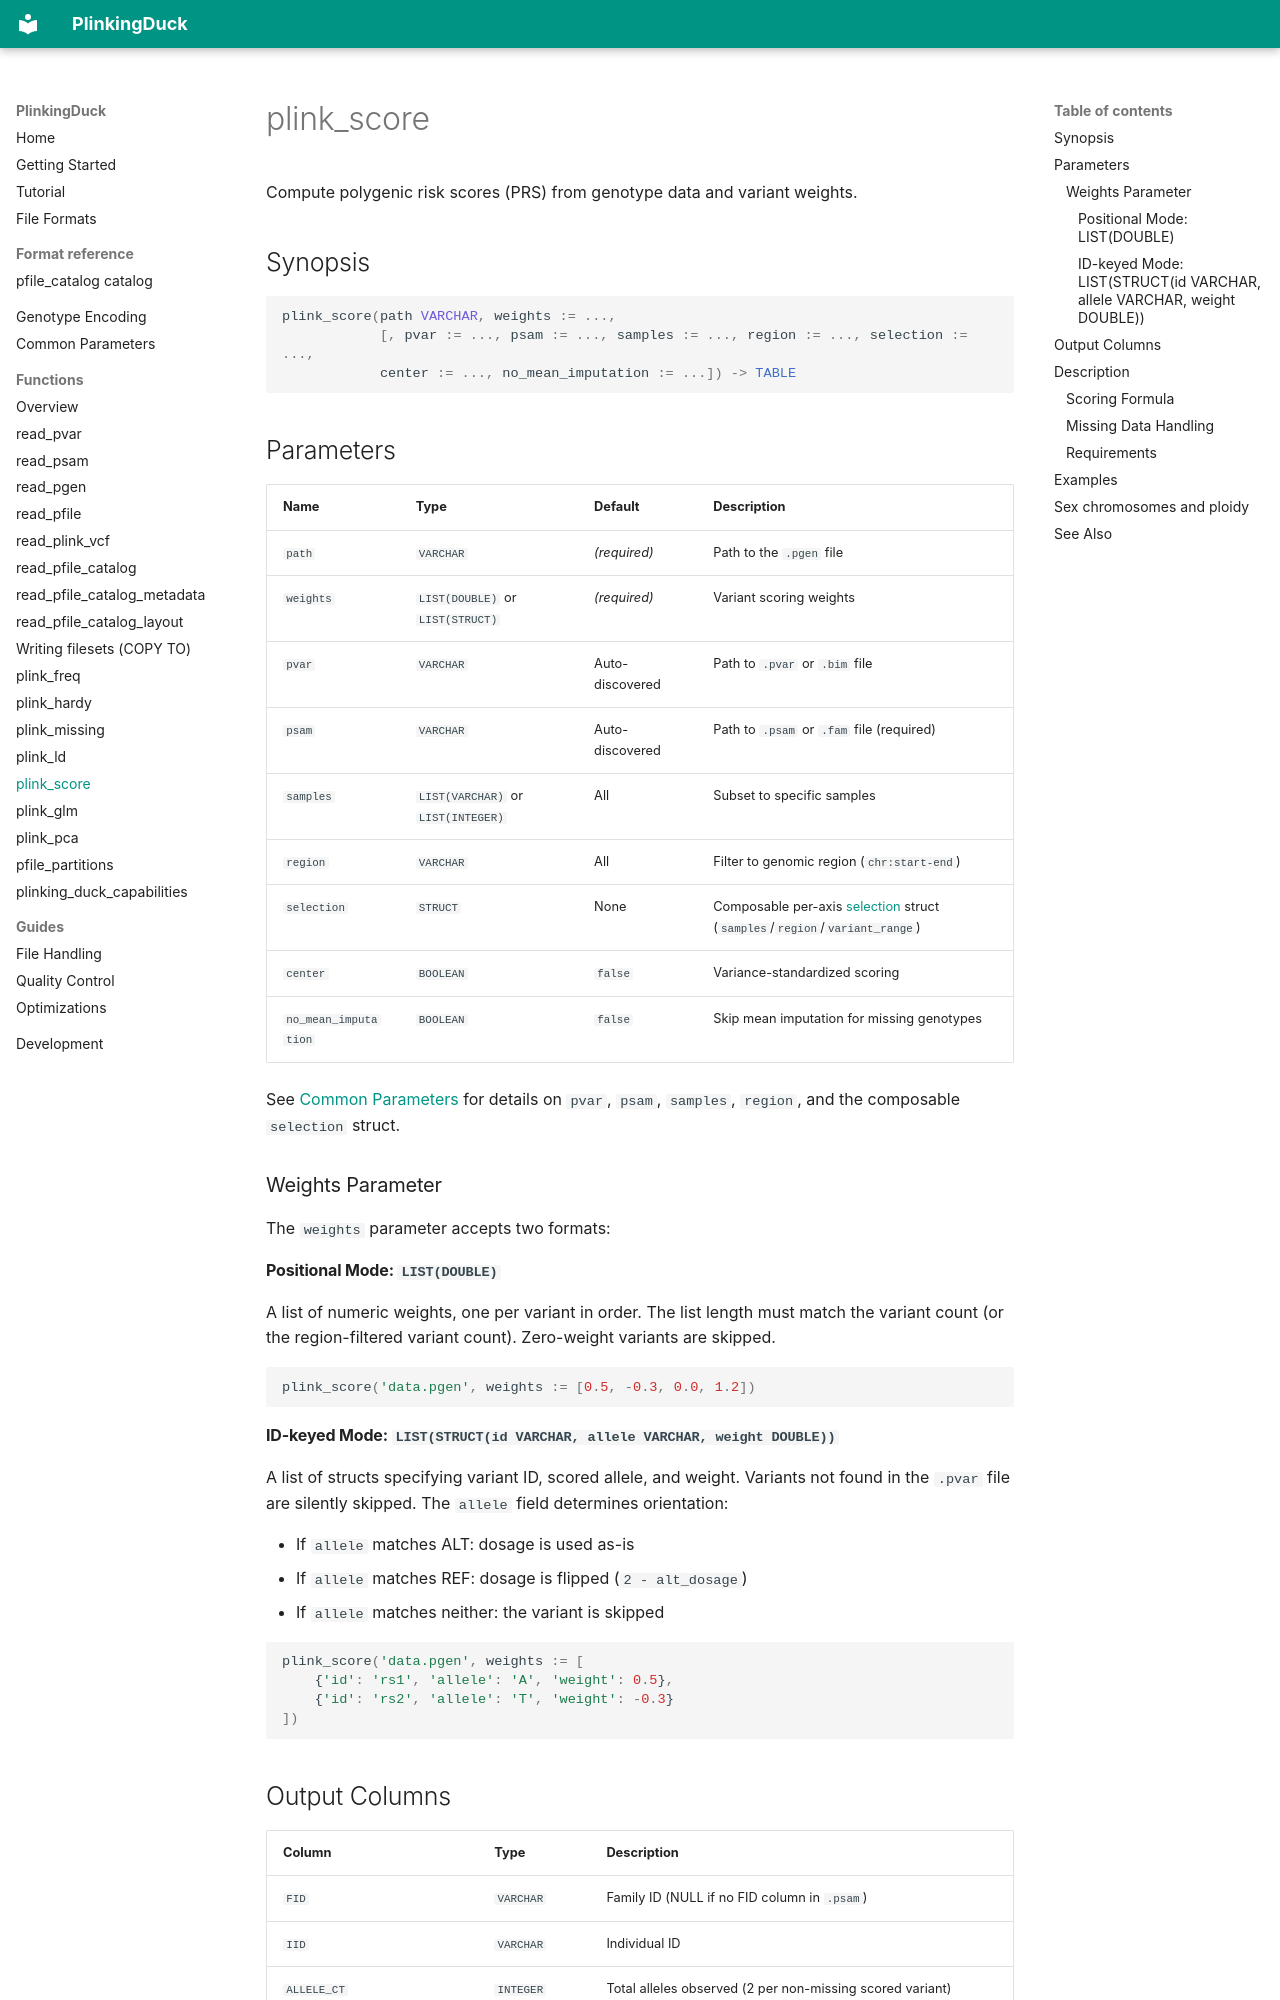

repository: teaguesterling/plinking_duck · page: functions/plink_score/index.html · generator: mkdocs

# plink_score

Compute polygenic risk scores (PRS) from genotype data and variant weights.

## Synopsis

```sql
plink_score(path VARCHAR, weights := ...,
            [, pvar := ..., psam := ..., samples := ..., region := ..., selection := ...,
            center := ..., no_mean_imputation := ...]) -> TABLE
```

## Parameters

| Name | Type | Default | Description |
|------|------|---------|-------------|
| `path` | `VARCHAR` | *(required)* | Path to the `.pgen` file |
| `weights` | `LIST(DOUBLE)` or `LIST(STRUCT)` | *(required)* | Variant scoring weights |
| `pvar` | `VARCHAR` | Auto-discovered | Path to `.pvar` or `.bim` file |
| `psam` | `VARCHAR` | Auto-discovered | Path to `.psam` or `.fam` file (required) |
| `samples` | `LIST(VARCHAR)` or `LIST(INTEGER)` | All | Subset to specific samples |
| `region` | `VARCHAR` | All | Filter to genomic region (`chr:start-end`) |
| `selection` | `STRUCT` | None | Composable per-axis [selection](../common-parameters.md#selection) struct (`samples`/`region`/`variant_range`) |
| `center` | `BOOLEAN` | `false` | Variance-standardized scoring |
| `no_mean_imputation` | `BOOLEAN` | `false` | Skip mean imputation for missing genotypes |

See [Common Parameters](../common-parameters.md) for details on `pvar`, `psam`, `samples`, `region`, and the composable `selection` struct.

### Weights Parameter

The `weights` parameter accepts two formats:

#### Positional Mode: `LIST(DOUBLE)`

A list of numeric weights, one per variant in order. The list length must match the variant count (or the region-filtered variant count). Zero-weight variants are skipped.

```sql
plink_score('data.pgen', weights := [0.5, -0.3, 0.0, 1.2])
```

#### ID-keyed Mode: `LIST(STRUCT(id VARCHAR, allele VARCHAR, weight DOUBLE))`

A list of structs specifying variant ID, scored allele, and weight. Variants not found in the `.pvar` file are silently skipped. The `allele` field determines orientation:

- If `allele` matches ALT: dosage is used as-is
- If `allele` matches REF: dosage is flipped (`2 - alt_dosage`)
- If `allele` matches neither: the variant is skipped

```sql
plink_score('data.pgen', weights := [
    {'id': 'rs1', 'allele': 'A', 'weight': 0.5},
    {'id': 'rs2', 'allele': 'T', 'weight': -0.3}
])
```
